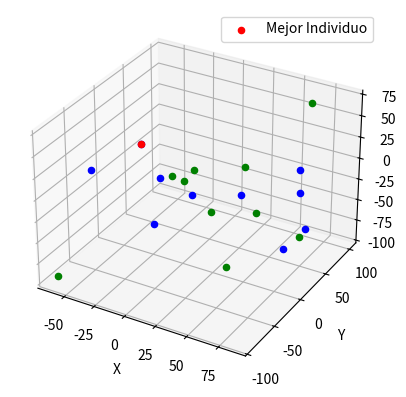

Write Python code to recreate this figure.
import numpy as np
import matplotlib.pyplot as plt
from mpl_toolkits.mplot3d import Axes3D

class Poblacion:
    
    def __init__(self, NP):
        self.NP = NP
        self.individuos = [self.generar_individuo() for _ in range(NP)]
        
    # Función para generar una población inicial de tamaño NP
    def generar_individuo(self):
        return np.random.uniform(low=-100, high=100, size=10)

    # Función para evaluar el individuo
    def evaluar_individuo(self, individuo):
        # Calcular z, la diferencia entre x y o
        o = np.random.uniform(low=-80, high=80, size=10)
        z = individuo - o
        f_constante = -1400
        # Calcular la suma del cuadrado de cada componente de z
        suma_cuadrados = np.sum(z**2)
        # Sumar el resultado con f_constante
        return suma_cuadrados + f_constante
    
    # Función para evaluar la función objetivo de toda la población
    def evaluar_poblacion(self):
        evaluaciones = [self.evaluar_individuo(individuo) for individuo in self.individuos]
        return evaluaciones

    # Función para realizar la mutación de un individuo
    def mutacion(self, individuo, CR, F):
        r1, r2, r3 = np.random.choice(self.NP, 3, replace=False)
        jrand = np.random.randint(0, len(individuo))
        nuevo_individuo = np.copy(individuo)
        for j in range(len(individuo)):
            if np.random.rand() < CR or j == jrand:
                nuevo_individuo[j] = individuo[j] + F * (self.individuos[r2][j] - self.individuos[r3][j])
        return nuevo_individuo

    def rest_bou(valores):
        return np.clip(valores, -100, 100)

    def rest_reflex(self, valores, inf_lim, sup_lim):
        for i in range(len(valores)):
            if valores[i] < inf_lim[i]:
                valores[i] = 2 * inf_lim[i] - valores[i]
            elif valores[i] > sup_lim[i]:
                valores[i] = 2 * sup_lim[i] - valores[i]
        return valores

    # Función para realizar la cruz de dos individuos
    def cruz(self, individuo1, individuo2):
        hijo = (individuo1 + individuo2) / 2
        # Aplicar restricción por reflexión para asegurarse de que los valores estén dentro del rango [-100, 100]
        inf_lim = np.full_like(hijo, -100)
        sup_lim = np.full_like(hijo, 100)
        hijo = self.rest_reflex(hijo, inf_lim, sup_lim)
        return hijo

    # Función para realizar la selección de un individuo
    def seleccion(self, CR, F):
        nueva_poblacion = []
        evaluaciones = self.evaluar_poblacion()
        for i in range(self.NP):
            individuo = self.individuos[i]
            mutado = self.mutacion(individuo, CR, F)
            cruzado = self.cruz(individuo, mutado)
            if self.evaluar_individuo(cruzado) <= evaluaciones[i]:
                nueva_poblacion.append(cruzado)
            else:
                nueva_poblacion.append(individuo)
        self.individuos = nueva_poblacion

def algoritmo_evolutivo(NP, CR, F, max_gen):
    poblacion = Poblacion(NP) #Generar población aleatoria
    
    # Crear una figura 3D
    fig = plt.figure()
    ax = fig.add_subplot(111, projection='3d')
    
    # Poblar la figura con puntos iniciales
    for individuo in poblacion.individuos:
        ax.scatter(individuo[0], individuo[1], individuo[2], color='green')
    
    mejor_individuo = None
    mejor_evaluacion = float('inf')
    
    for i in range(max_gen):
        poblacion.seleccion(CR, F) # Seleccionar, Mutar y Cruzar
        evaluaciones = poblacion.evaluar_poblacion()
        mejor_individuo_idx = np.argmin(evaluaciones)
        
        # Evaluar el trial
        if evaluaciones[mejor_individuo_idx] < mejor_evaluacion:
            mejor_individuo = poblacion.individuos[mejor_individuo_idx]
            mejor_evaluacion = evaluaciones[mejor_individuo_idx]
            print(mejor_individuo, mejor_evaluacion)
        
        if i == max_gen -1:
            # Poblar la figura con los puntos de la generación actual
            for individuo in poblacion.individuos:
                ax.scatter(individuo[0], individuo[1], individuo[2], color='blue')
        
    print("Mejor individuo:", mejor_individuo)
    print("Mejor evaluación:", mejor_evaluacion)
    # Añadir el mejor individuo encontrado
    ax.scatter(mejor_individuo[0], mejor_individuo[1], mejor_individuo[2], color='red', label='Mejor Individuo')
    
    ax.set_xlabel('X')
    ax.set_ylabel('Y')
    ax.set_zlabel('Z')
    ax.legend()
    
    plt.show()

NP = 10
CR = 0.9
F = 0.9
max_gen = 30
algoritmo_evolutivo(NP, CR, F, max_gen)
